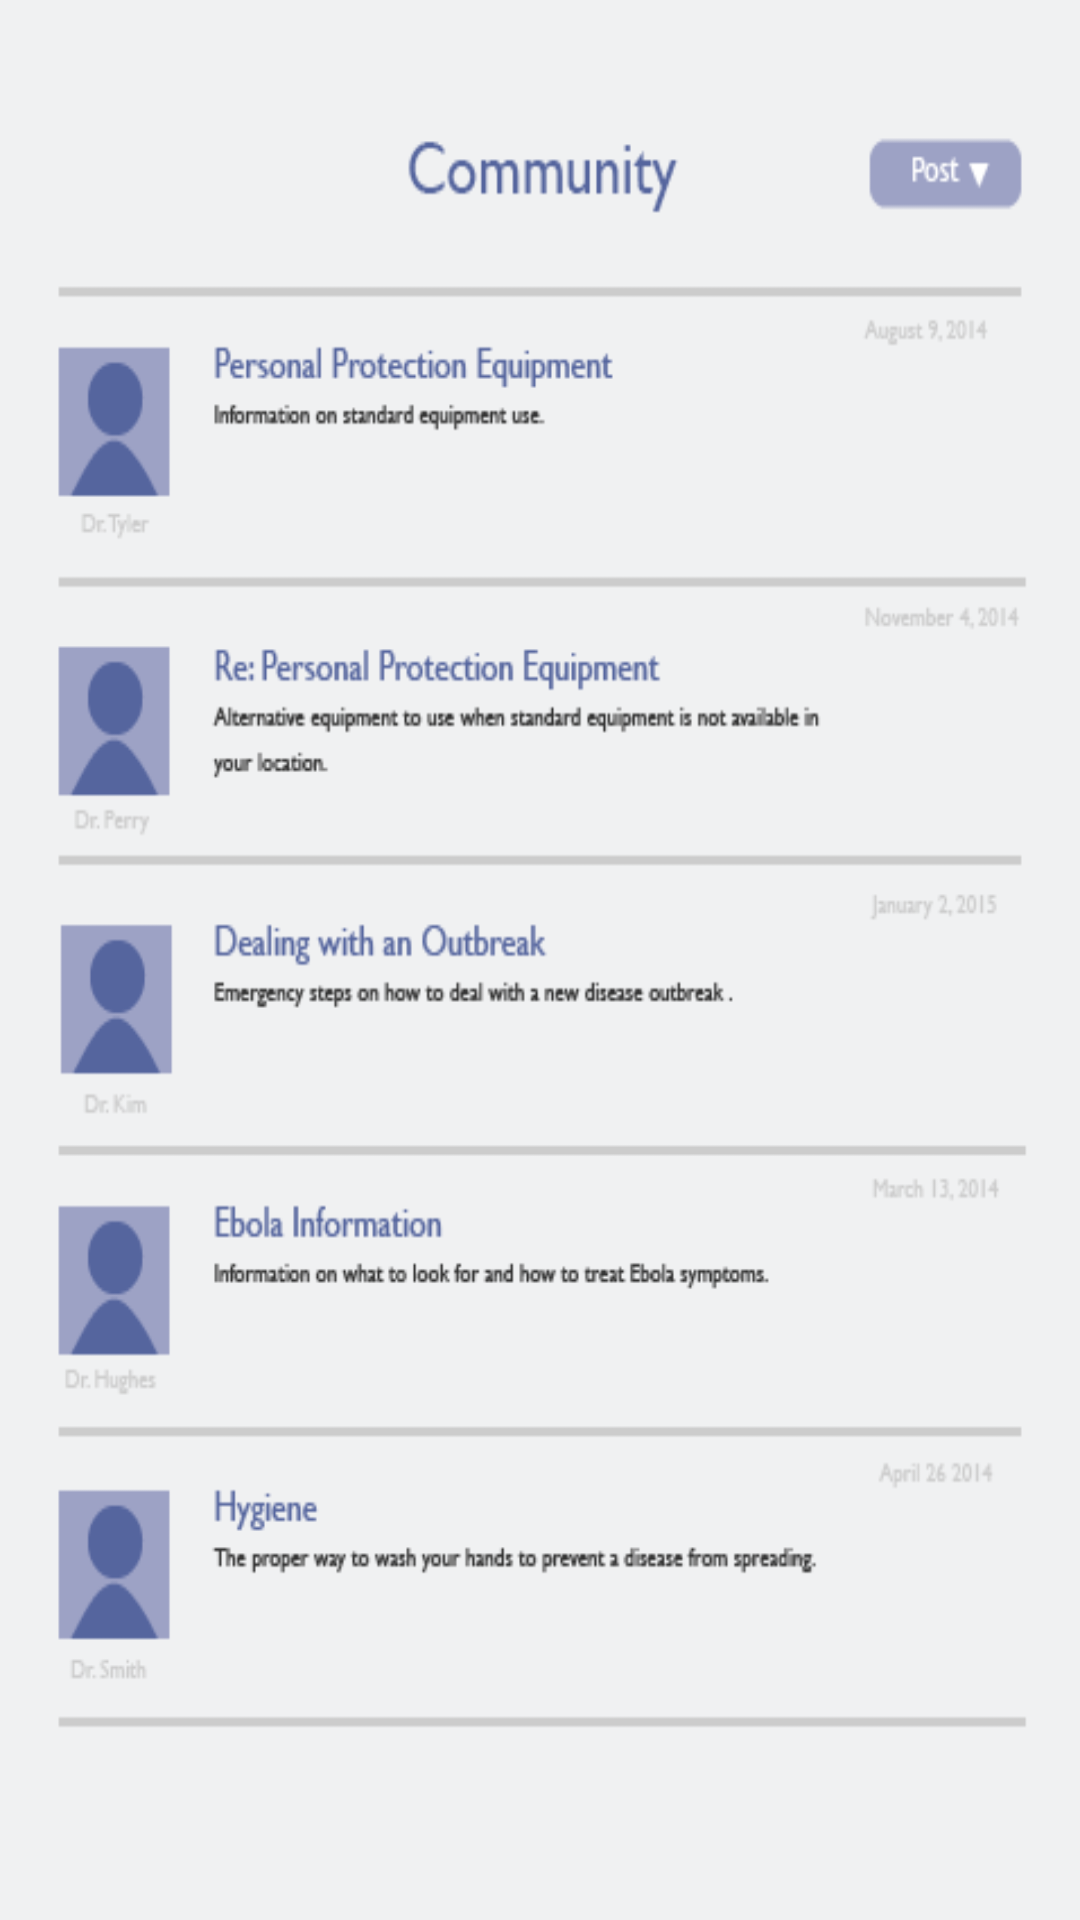

Write the Android layout XML for this screen, with the resource values it uses.
<!-- AndroidManifest.xml: application theme AppTheme -->
<!-- res/layout/activity_chat.xml -->
<RelativeLayout xmlns:android="http://schemas.android.com/apk/res/android"
                xmlns:tools="http://schemas.android.com/tools"
                android:layout_width="match_parent"
                android:layout_height="match_parent"
                tools:context="aimscapstone.infectionpreventionsource.ChatActivity"
                android:background="@mipmap/forum">


</RelativeLayout>
<!-- resources referenced by this layout -->
<resources>
  <!-- mipmap forum: png bitmap (mipmap-hdpi, 22304 bytes) -->
  <style name="AppTheme" parent="Theme.AppCompat.Light.DarkActionBar">
          <item name="android:actionBarStyle">@style/ActionBar</item>
          <item name="actionBarStyle">@style/ActionBar</item>
      </style>
  <style name="ActionBar" parent="Widget.AppCompat.Light.ActionBar.Solid.Inverse">
          <item name="android:background">@color/primary_color</item>
          <item name="background">@color/primary_color</item>
      </style>
  <color name="primary_color">#20376C</color>
</resources>
